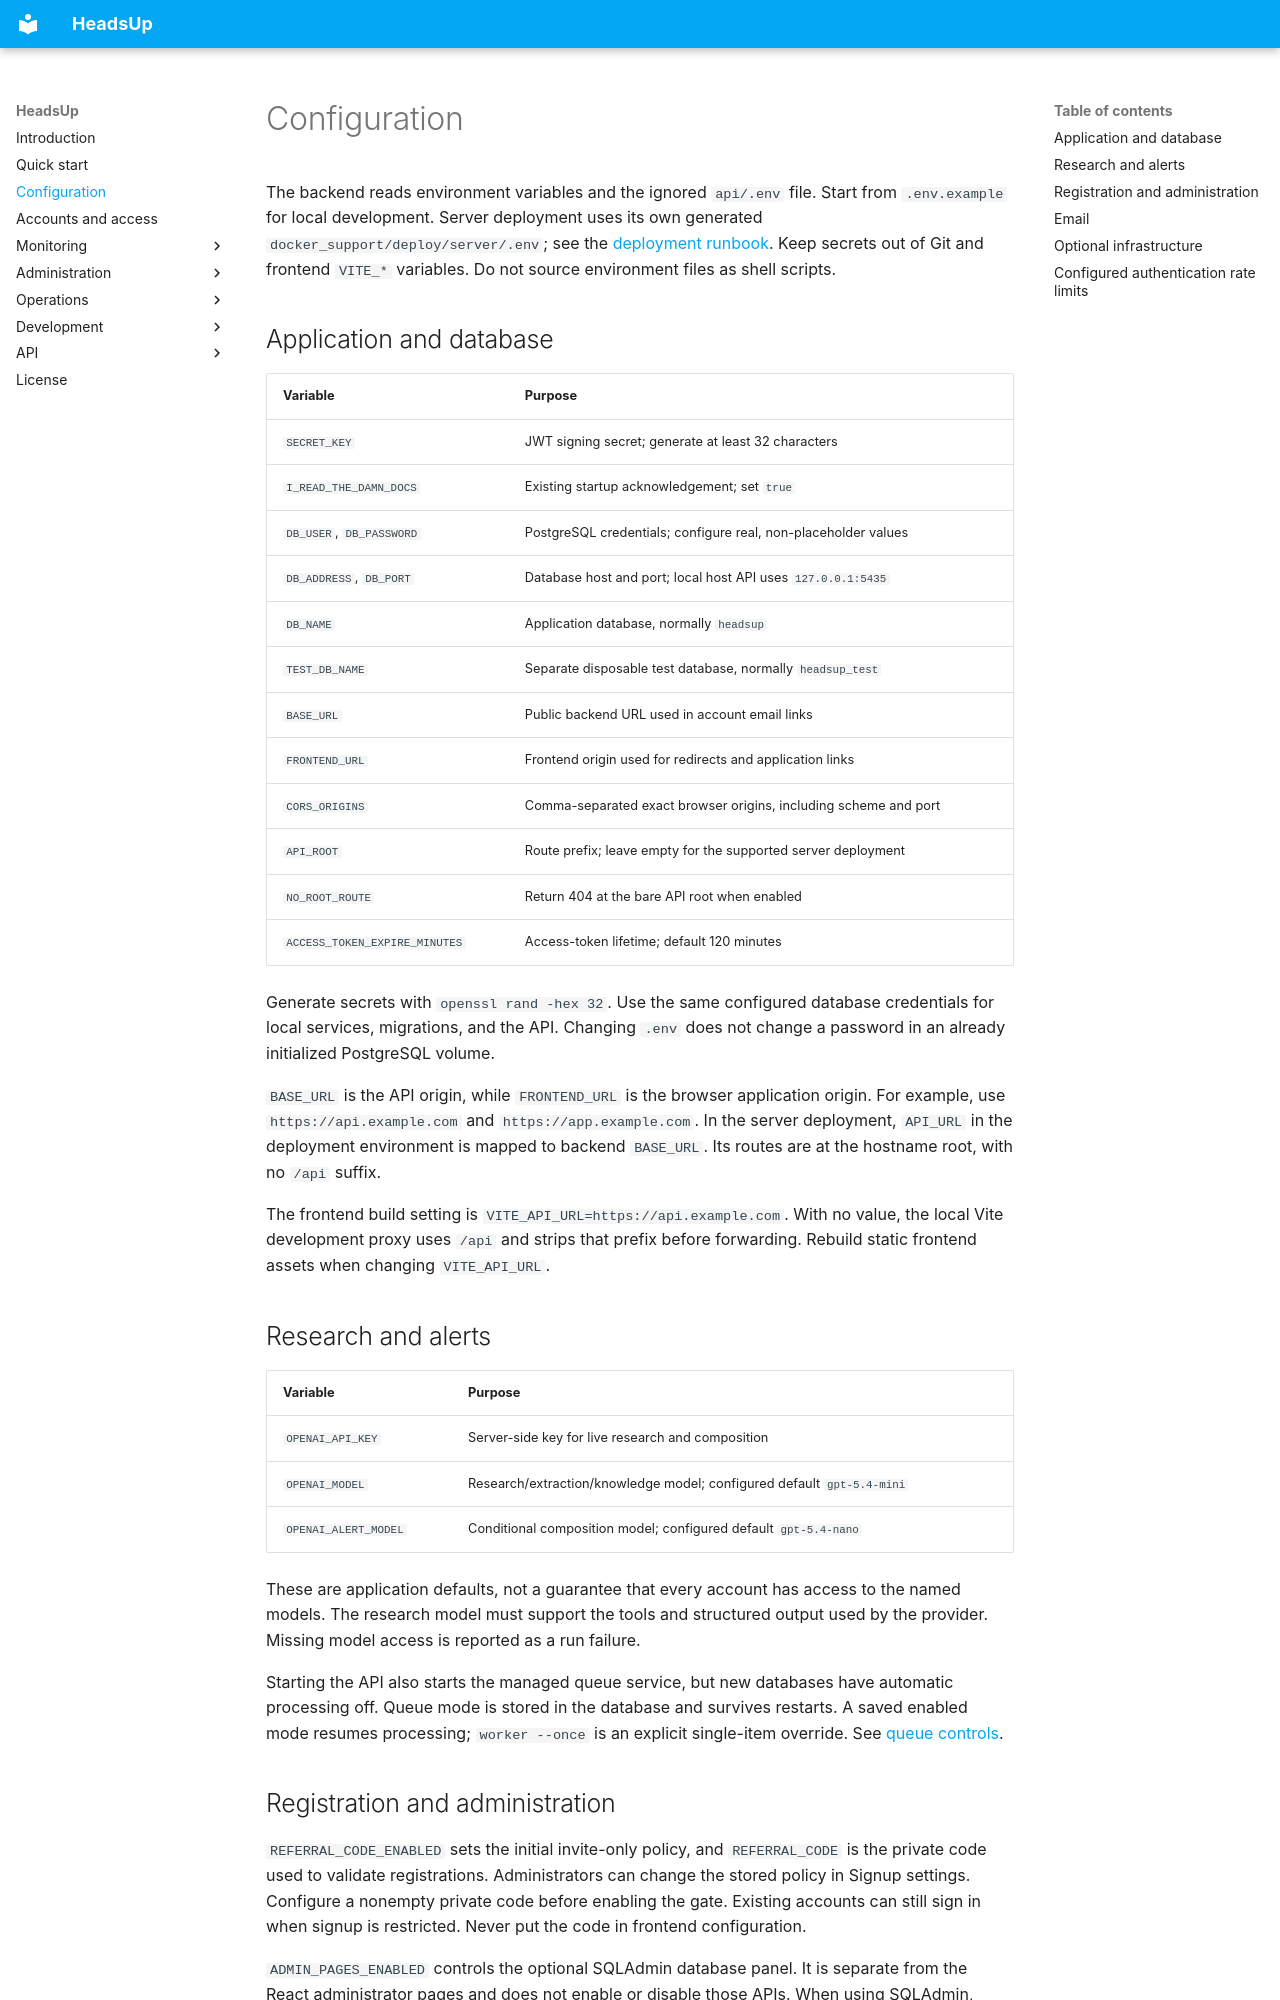

repository: aliahhmad/headsup_backend · page: usage/configuration/environment/index.html · generator: mkdocs

# Configuration

The backend reads environment variables and the ignored `api/.env` file. Start
from `.env.example` for local development. Server deployment uses its own generated
`docker_support/deploy/server/.env`; see the [deployment runbook](../../deployment/deployment.md).
Keep secrets out of Git and frontend `VITE_*` variables. Do not source environment
files as shell scripts.

## Application and database

| Variable | Purpose |
| --- | --- |
| `SECRET_KEY` | JWT signing secret; generate at least 32 characters |
| `I_READ_THE_DAMN_DOCS` | Existing startup acknowledgement; set `true` |
| `DB_USER`, `DB_PASSWORD` | PostgreSQL credentials; configure real, non-placeholder values |
| `DB_ADDRESS`, `DB_PORT` | Database host and port; local host API uses `127.0.0.1:5435` |
| `DB_NAME` | Application database, normally `headsup` |
| `TEST_DB_NAME` | Separate disposable test database, normally `headsup_test` |
| `BASE_URL` | Public backend URL used in account email links |
| `FRONTEND_URL` | Frontend origin used for redirects and application links |
| `CORS_ORIGINS` | Comma-separated exact browser origins, including scheme and port |
| `API_ROOT` | Route prefix; leave empty for the supported server deployment |
| `NO_ROOT_ROUTE` | Return 404 at the bare API root when enabled |
| `ACCESS_TOKEN_EXPIRE_MINUTES` | Access-token lifetime; default 120 minutes |

Generate secrets with `openssl rand -hex 32`. Use the same configured database
credentials for local services, migrations, and the API. Changing `.env` does not
change a password in an already initialized PostgreSQL volume.

`BASE_URL` is the API origin, while `FRONTEND_URL` is the browser application
origin. For example, use `https://api.example.com` and `https://app.example.com`.
In the server deployment, `API_URL` in the deployment environment is mapped to
backend `BASE_URL`. Its routes are at the hostname root, with no `/api` suffix.

The frontend build setting is `VITE_API_URL=https://api.example.com`. With no value,
the local Vite development proxy uses `/api` and strips that prefix before forwarding.
Rebuild static frontend assets when changing `VITE_API_URL`.

## Research and alerts

| Variable | Purpose |
| --- | --- |
| `OPENAI_API_KEY` | Server-side key for live research and composition |
| `OPENAI_MODEL` | Research/extraction/knowledge model; configured default `gpt-5.4-mini` |
| `OPENAI_ALERT_MODEL` | Conditional composition model; configured default `gpt-5.4-nano` |

These are application defaults, not a guarantee that every account has access to
the named models. The research model must support the tools and structured output
used by the provider. Missing model access is reported as a run failure.

Starting the API also starts the managed queue service, but new databases have
automatic processing off. Queue mode is stored in the database and survives
restarts. A saved enabled mode resumes processing; `worker --once` is an explicit
single-item override. See [queue controls](../../queue.md).
